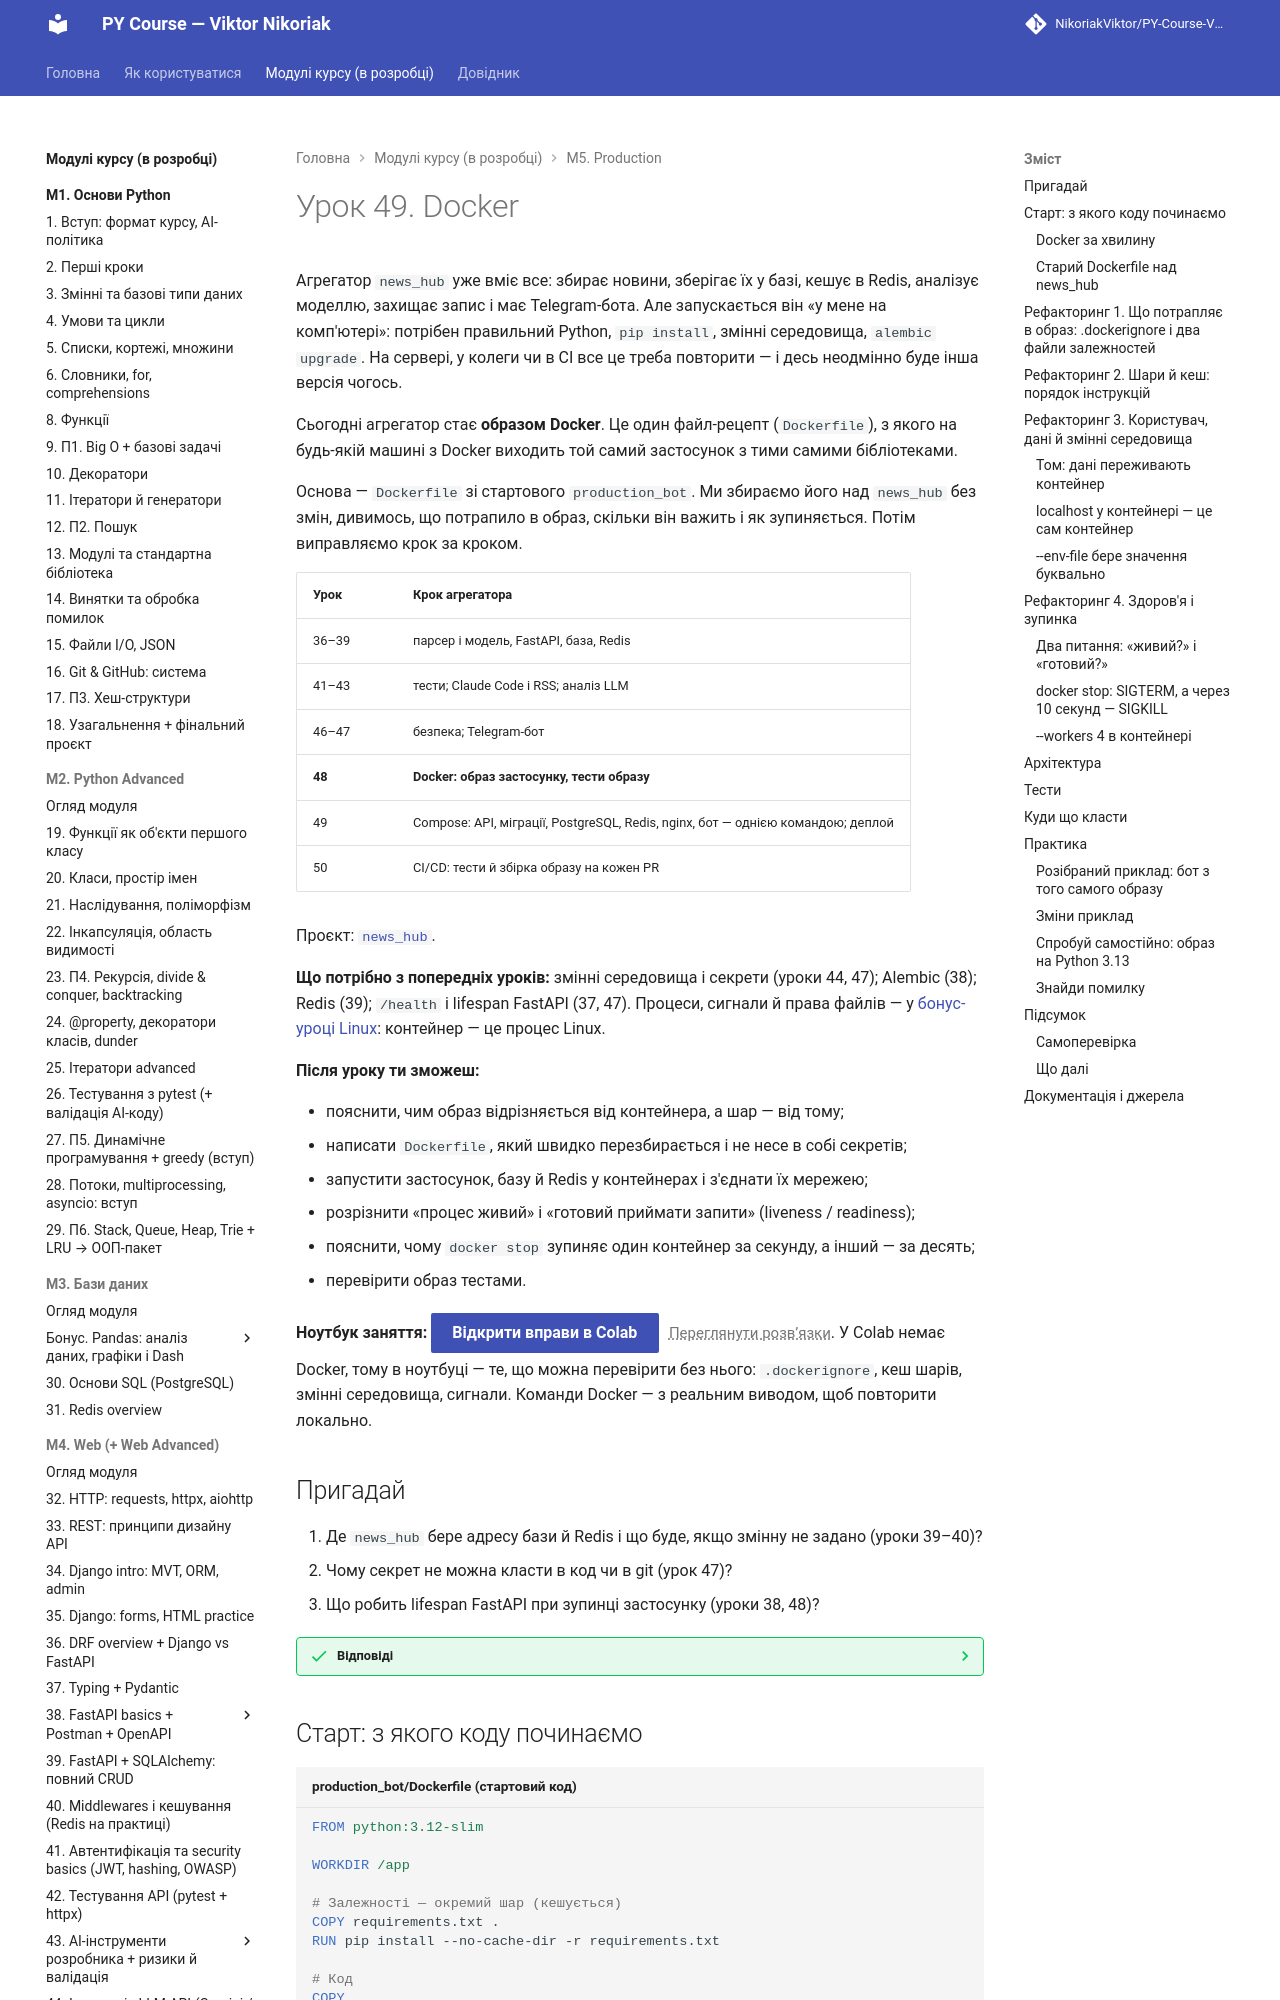

repository: OleksandrStohnii/PY-Course-Victor-Nikoriak-22-09-2026 · page: modules/m5/lesson_49/index.html · generator: mkdocs

# Урок 49. Docker

Агрегатор `news_hub` уже вміє все: збирає новини, зберігає їх у базі, кешує в Redis, аналізує моделлю, захищає запис і має Telegram-бота. Але запускається він «у мене на комп'ютері»: потрібен правильний Python, `pip install`, змінні середовища, `alembic upgrade`. На сервері, у колеги чи в CI все це треба повторити — і десь неодмінно буде інша версія чогось.

Сьогодні агрегатор стає **образом Docker**. Це один файл-рецепт (`Dockerfile`), з якого на будь-якій машині з Docker виходить той самий застосунок з тими самими бібліотеками.

Основа — `Dockerfile` зі стартового `production_bot`. Ми збираємо його над `news_hub` без змін, дивимось, що потрапило в образ, скільки він важить і як зупиняється. Потім виправляємо крок за кроком.

| Урок | Крок агрегатора |
|---|---|
| 36–39 | парсер і модель, FastAPI, база, Redis |
| 41–43 | тести; Claude Code і RSS; аналіз LLM |
| 46–47 | безпека; Telegram-бот |
| **48** | **Docker: образ застосунку, тести образу** |
| 49 | Compose: API, міграції, PostgreSQL, Redis, nginx, бот — однією командою; деплой |
| 50 | CI/CD: тести й збірка образу на кожен PR |

Проєкт: [`news_hub`](https://github.com/NikoriakViktor/PY-Course-Victor-Nikoriak-22-09-2026/tree/main/module_5/lessons/lesson_49_docker/news_hub).

**Що потрібно з попередніх уроків:** змінні середовища і секрети (уроки 44, 47); Alembic (38); Redis (39); `/health` і lifespan FastAPI (37, 47). Процеси, сигнали й права файлів — у [бонус-уроці Linux](bonus_linux.md): контейнер — це процес Linux.

**Після уроку ти зможеш:**

- пояснити, чим образ відрізняється від контейнера, а шар — від тому;
- написати `Dockerfile`, який швидко перезбирається і не несе в собі секретів;
- запустити застосунок, базу й Redis у контейнерах і з'єднати їх мережею;
- розрізнити «процес живий» і «готовий приймати запити» (liveness / readiness);
- пояснити, чому `docker stop` зупиняє один контейнер за секунду, а інший — за десять;
- перевірити образ тестами.

**Ноутбук заняття:** [Відкрити вправи в Colab](https://colab.research.google.com/github/NikoriakViktor/PY-Course-Victor-Nikoriak-22-09-2026/blob/main/module_5/lessons/lesson_49_docker/note_lesson_49_docker_student.ipynb){ .md-button .md-button--primary } [Переглянути розв’язки](https://github.com/NikoriakViktor/PY-Course-Victor-Nikoriak-22-09-2026/blob/main/module_5/lessons/lesson_49_docker/note_lesson_49_docker.ipynb){ .solutions-link }. У Colab немає Docker, тому в ноутбуці — те, що можна перевірити без нього: `.dockerignore`, кеш шарів, змінні середовища, сигнали. Команди Docker — з реальним виводом, щоб повторити локально.

## Пригадай

1. Де `news_hub` бере адресу бази й Redis і що буде, якщо змінну не задано (уроки 39–40)?
2. Чому секрет не можна класти в код чи в git (урок 47)?
3. Що робить lifespan FastAPI при зупинці застосунку (уроки 38, 48)?

??? success "Відповіді"

    1. `DATABASE_URL` і `REDIS_URL`. Без них — SQLite-файл `news_hub.db` у поточній папці та Redis на `localhost:6379`.
    2. Усе, що потрапило в git чи в код, бачить кожен, хто має копію, — і назавжди, навіть після видалення (історія). Секрети — лише в змінних середовища.
    3. Після `yield` — закриває сесію бота, клієнт LLM, з'єднання з Redis і пул бази. Якщо процес вбити, ця частина не виконається.
